Run: headless pygame with SDL's dummy video driver; simulated clock (each Clock.tick advances the game by its frame time, no real sleeping); random seed 0; keys injected as events and as key.get_pressed() state; mouse plan: one left click at the window centre at the start of phase 2, then a move to the lower-right quarter at the start of phase 3.
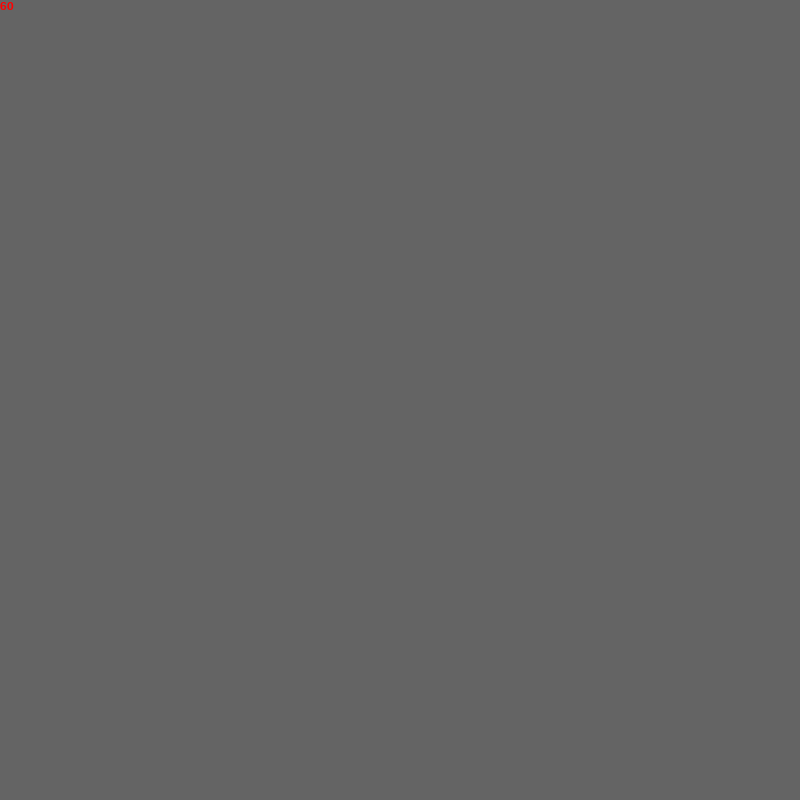
Frame 1 of 4 · flips 1–60 · no input
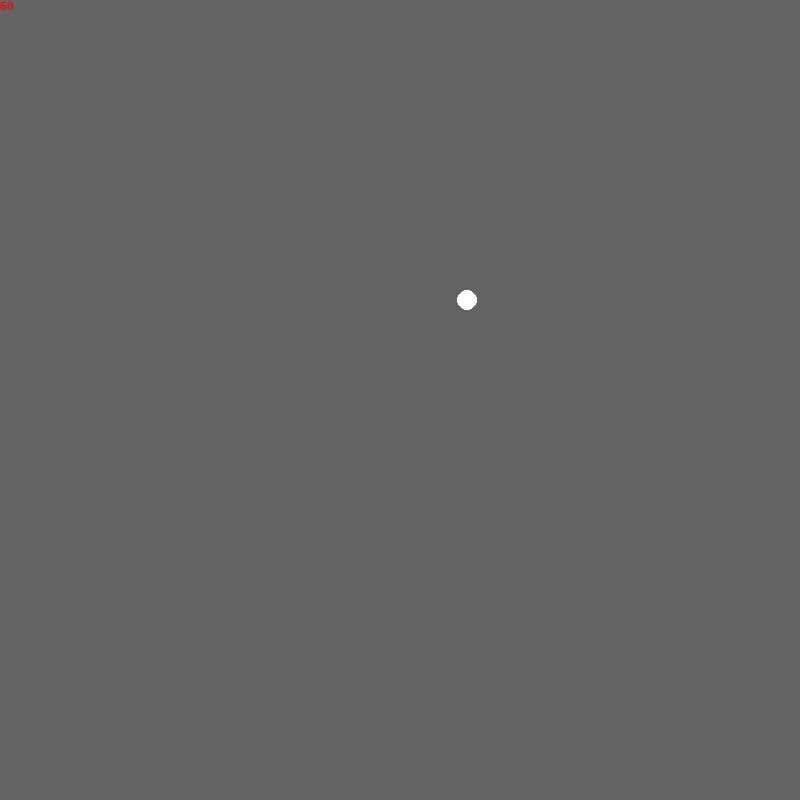
Frame 2 of 4 · flips 61–180 · clicked the window centre · tapped SPACE, RETURN · held RIGHT (→), D
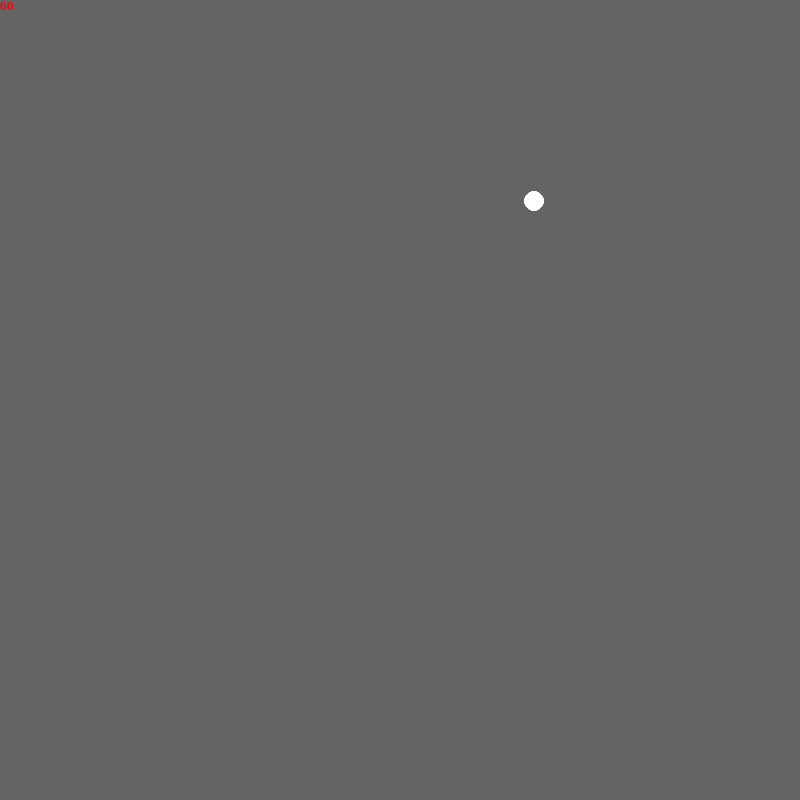
Frame 3 of 4 · flips 181–300 · moved the mouse to the lower-right quarter · held DOWN (↓), S
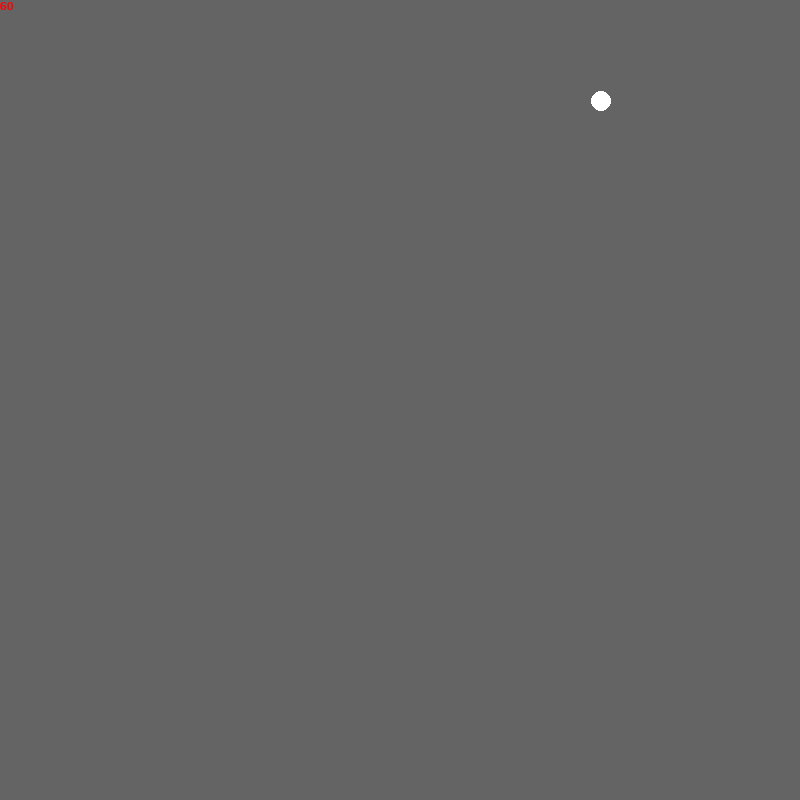
Frame 4 of 4 · flips 301–420 · held LEFT (←), A, UP (↑), W

The pygame program that drew these frames:

import random
import pygame
import sys
import math
import time

pygame.init()

target_fps = 60

screen = pygame.display.set_mode((800, 800))
clock = pygame.time.Clock()
font = pygame.font.SysFont("Arial",18)


class Particle():
    instances = []

    def __init__(self, x, y, radius):
        print("create")
        self.position = pygame.Vector2(x, y)
        self.radius = radius
        self.color = (255, 255, 255)

        self.speed = 1
        self.angle = random.random() * math.pi * 2

        Particle.instances.append(self)

    def update(self):
        for circle in Particle.instances:
            if circle == self:
                continue
            if self.position.distance_to(circle.position) < self.radius + circle.radius:
                # get angle of line between 2 points
                normal = math.atan2(circle.position.y - self.position.y, circle.position.x - self.position.x)
                # Set angles appropriately
                self.angle = normal + math.pi
                circle.angle = normal

        # Collide with walls of screen
        if self.position.x - self.radius < 0:
            self.position.x = 0 + self.radius
            self.angle = math.pi - self.angle
        if self.position.x + self.radius > screen.get_width():
            self.position.x = screen.get_width() - self.radius
            self.angle = math.pi - self.angle
        if self.position.y - self.radius < 0:
            self.position.y = 0 + self.radius
            self.angle = math.pi * 2 - self.angle
        if self.position.y + self.radius > screen.get_height():
            self.position.y = screen.get_height() - self.radius
            self.angle = math.pi * 2 - self.angle

        self.position.x += self.speed * math.cos(self.angle)
        self.position.y += self.speed * math.sin(self.angle)


    def draw(self, screen):
        pygame.draw.circle(screen, self.color, (int(self.position.x), int(self.position.y)), self.radius)


def fps_counter():
    fps = str(int(clock.get_fps()))
    fps_t = font.render(fps , 1, pygame.Color("RED"))
    screen.blit(fps_t,(0,0))


running = True
while running:
    start_time = time.time()
    for event in pygame.event.get():
        if event.type == pygame.QUIT:
            running = False
        if event.type == pygame.KEYDOWN:
            if event.key == pygame.K_ESCAPE:
                running = False
        if event.type == pygame.MOUSEBUTTONDOWN:
            if event.button == 1:
                Particle(event.pos[0], event.pos[1], 10)

    for particle in Particle.instances:
        particle.update()
        particle.draw(screen)

    # Final Render
    pygame.display.update()
    screen.fill((100, 100, 100))

    # Limit Fps & Display real FPS in the caption
    clock.tick(60)
    fps_counter()

pygame.quit()
sys.exit()
